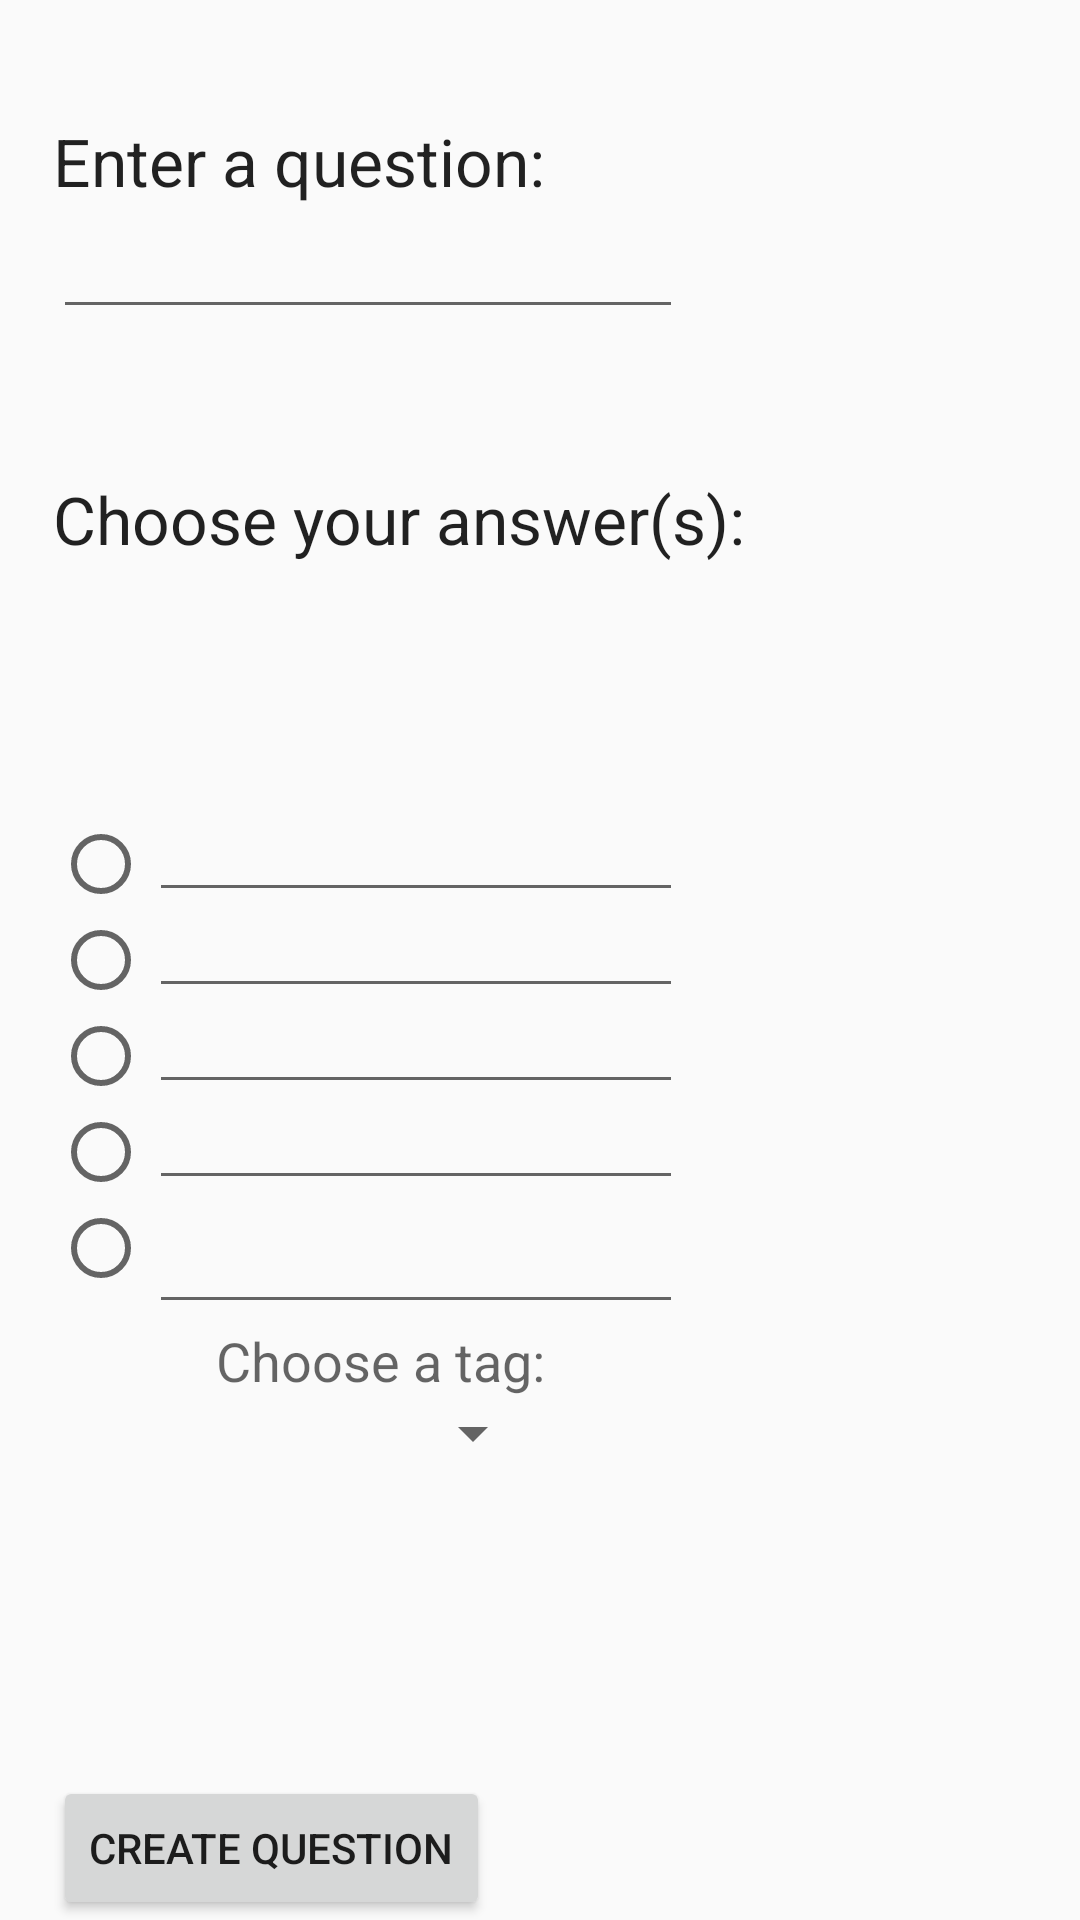

Reconstruct the res/layout file that produces this screen, plus the resources it refers to.
<!-- AndroidManifest.xml: application theme AppTheme -->
<!-- res/layout/activity_multiple_choice.xml -->
<?xml version="1.0" encoding="utf-8"?>
<RelativeLayout xmlns:android="http://schemas.android.com/apk/res/android"
    xmlns:tools="http://schemas.android.com/tools" android:layout_width="match_parent"
    android:layout_height="match_parent" android:paddingLeft="@dimen/activity_horizontal_margin"
    android:paddingRight="@dimen/activity_horizontal_margin"
    android:paddingTop="@dimen/activity_vertical_margin"
    android:paddingBottom="@dimen/activity_vertical_margin"
    android:id="@+id/layout"
    tools:context="com.example.quizletclone.MultipleChoice">

    <TextView
        android:id="@+id/createQuestionLabel"
        android:layout_width="wrap_content"
        android:layout_height="wrap_content"
        android:layout_alignParentLeft="true"
        android:layout_alignParentTop="true"
        android:layout_marginLeft="18dp"
        android:layout_marginTop="39dp"
        android:text="Enter a question:"
        android:textAppearance="?android:attr/textAppearanceLarge" />

    <TextView
        android:id="@+id/createAnswerLabel"
        android:layout_width="wrap_content"
        android:layout_height="wrap_content"
        android:layout_alignLeft="@+id/createQuestionLabel"
        android:layout_below="@+id/createQuestionLabel"
        android:layout_marginTop="90dp"
        android:text="Choose your answer(s):"
        android:textAppearance="?android:attr/textAppearanceLarge" />

    <Button
        android:id="@+id/createFlashcard"
        android:layout_width="wrap_content"
        android:layout_height="wrap_content"
        android:text="Create Question"
        android:layout_alignParentBottom="true"
        android:layout_alignLeft="@+id/answerE"
        android:layout_alignStart="@+id/answerE" />

    <EditText
        android:id="@+id/questionField"
        android:layout_width="wrap_content"
        android:layout_height="wrap_content"
        android:layout_alignLeft="@+id/createQuestionLabel"
        android:layout_below="@+id/createQuestionLabel"
        android:ems="10" />

    <RadioButton
        android:layout_width="wrap_content"
        android:layout_height="wrap_content"
        android:id="@+id/answerFalse"
        android:layout_centerVertical="true"
        android:layout_alignLeft="@+id/createAnswerLabel"
        android:layout_alignStart="@+id/createAnswerLabel"
        android:checked="false" />

    <RadioButton
        android:layout_width="wrap_content"
        android:layout_height="wrap_content"
        android:id="@+id/answerC"
        android:layout_below="@+id/answerFalse"
        android:layout_alignLeft="@+id/answerFalse"
        android:layout_alignStart="@+id/answerFalse"
        android:checked="false" />

    <RadioButton
        android:layout_width="wrap_content"
        android:layout_height="wrap_content"
        android:id="@+id/answerTrue"
        android:layout_above="@+id/answerFalse"
        android:layout_alignLeft="@+id/answerFalse"
        android:layout_alignStart="@+id/answerFalse"
        android:checked="false" />

    <RadioButton
        android:layout_width="wrap_content"
        android:layout_height="wrap_content"
        android:id="@+id/answerD"
        android:layout_below="@+id/answerC"
        android:layout_alignLeft="@+id/answerC"
        android:layout_alignStart="@+id/answerC"
        android:checked="false" />

    <EditText
        android:layout_width="wrap_content"
        android:layout_height="wrap_content"
        android:id="@+id/fieldA"
        android:layout_alignBottom="@+id/answerTrue"
        android:layout_toRightOf="@+id/answerTrue"
        android:layout_alignRight="@+id/questionField"
        android:layout_alignEnd="@+id/questionField" />

    <EditText
        android:layout_width="wrap_content"
        android:layout_height="wrap_content"
        android:id="@+id/fieldB"
        android:layout_alignBottom="@+id/answerFalse"
        android:layout_alignLeft="@+id/fieldA"
        android:layout_alignStart="@+id/fieldA"
        android:layout_alignRight="@+id/fieldA"
        android:layout_alignEnd="@+id/fieldA" />

    <EditText
        android:layout_width="wrap_content"
        android:layout_height="wrap_content"
        android:id="@+id/fieldC"
        android:layout_above="@+id/answerD"
        android:layout_alignLeft="@+id/fieldB"
        android:layout_alignStart="@+id/fieldB"
        android:layout_alignRight="@+id/fieldB"
        android:layout_alignEnd="@+id/fieldB" />

    <EditText
        android:layout_width="wrap_content"
        android:layout_height="wrap_content"
        android:id="@+id/fieldD"
        android:layout_alignBottom="@+id/answerD"
        android:layout_alignLeft="@+id/fieldC"
        android:layout_alignStart="@+id/fieldC"
        android:layout_alignRight="@+id/fieldC"
        android:layout_alignEnd="@+id/fieldC" />

    <RadioButton
        android:layout_width="wrap_content"
        android:layout_height="wrap_content"
        android:layout_below="@+id/answerD"
        android:layout_alignLeft="@+id/answerD"
        android:layout_alignStart="@+id/answerD"
        android:checked="false"
        android:id="@+id/answerE" />

    <EditText
        android:layout_width="wrap_content"
        android:layout_height="wrap_content"
        android:id="@+id/fieldE"
        android:layout_alignTop="@+id/answerE"
        android:layout_alignLeft="@+id/fieldD"
        android:layout_alignStart="@+id/fieldD"
        android:layout_alignRight="@+id/fieldD"
        android:layout_alignEnd="@+id/fieldD" />

    <TextView
        android:layout_width="wrap_content"
        android:layout_height="wrap_content"
        android:textAppearance="?android:attr/textAppearanceMedium"
        android:text="Choose a tag:"
        android:id="@+id/categoryLabel"
        android:layout_below="@+id/fieldE"
        android:layout_alignRight="@+id/createQuestionLabel"
        android:layout_alignEnd="@+id/createQuestionLabel" />

    <Spinner
        android:layout_width="wrap_content"
        android:layout_height="wrap_content"
        android:id="@+id/spinner"
        android:layout_below="@+id/categoryLabel"
        android:layout_alignLeft="@+id/createFlashcard"
        android:layout_alignStart="@+id/createFlashcard"
        android:layout_alignRight="@+id/categoryLabel"
        android:layout_alignEnd="@+id/categoryLabel" />

</RelativeLayout>
<!-- resources referenced by this layout -->
<resources>
  <style name="AppTheme" parent="AppBaseTheme">
          
      </style>
  <style name="AppBaseTheme" parent="Theme.AppCompat.Light">
          
      </style>
</resources>
